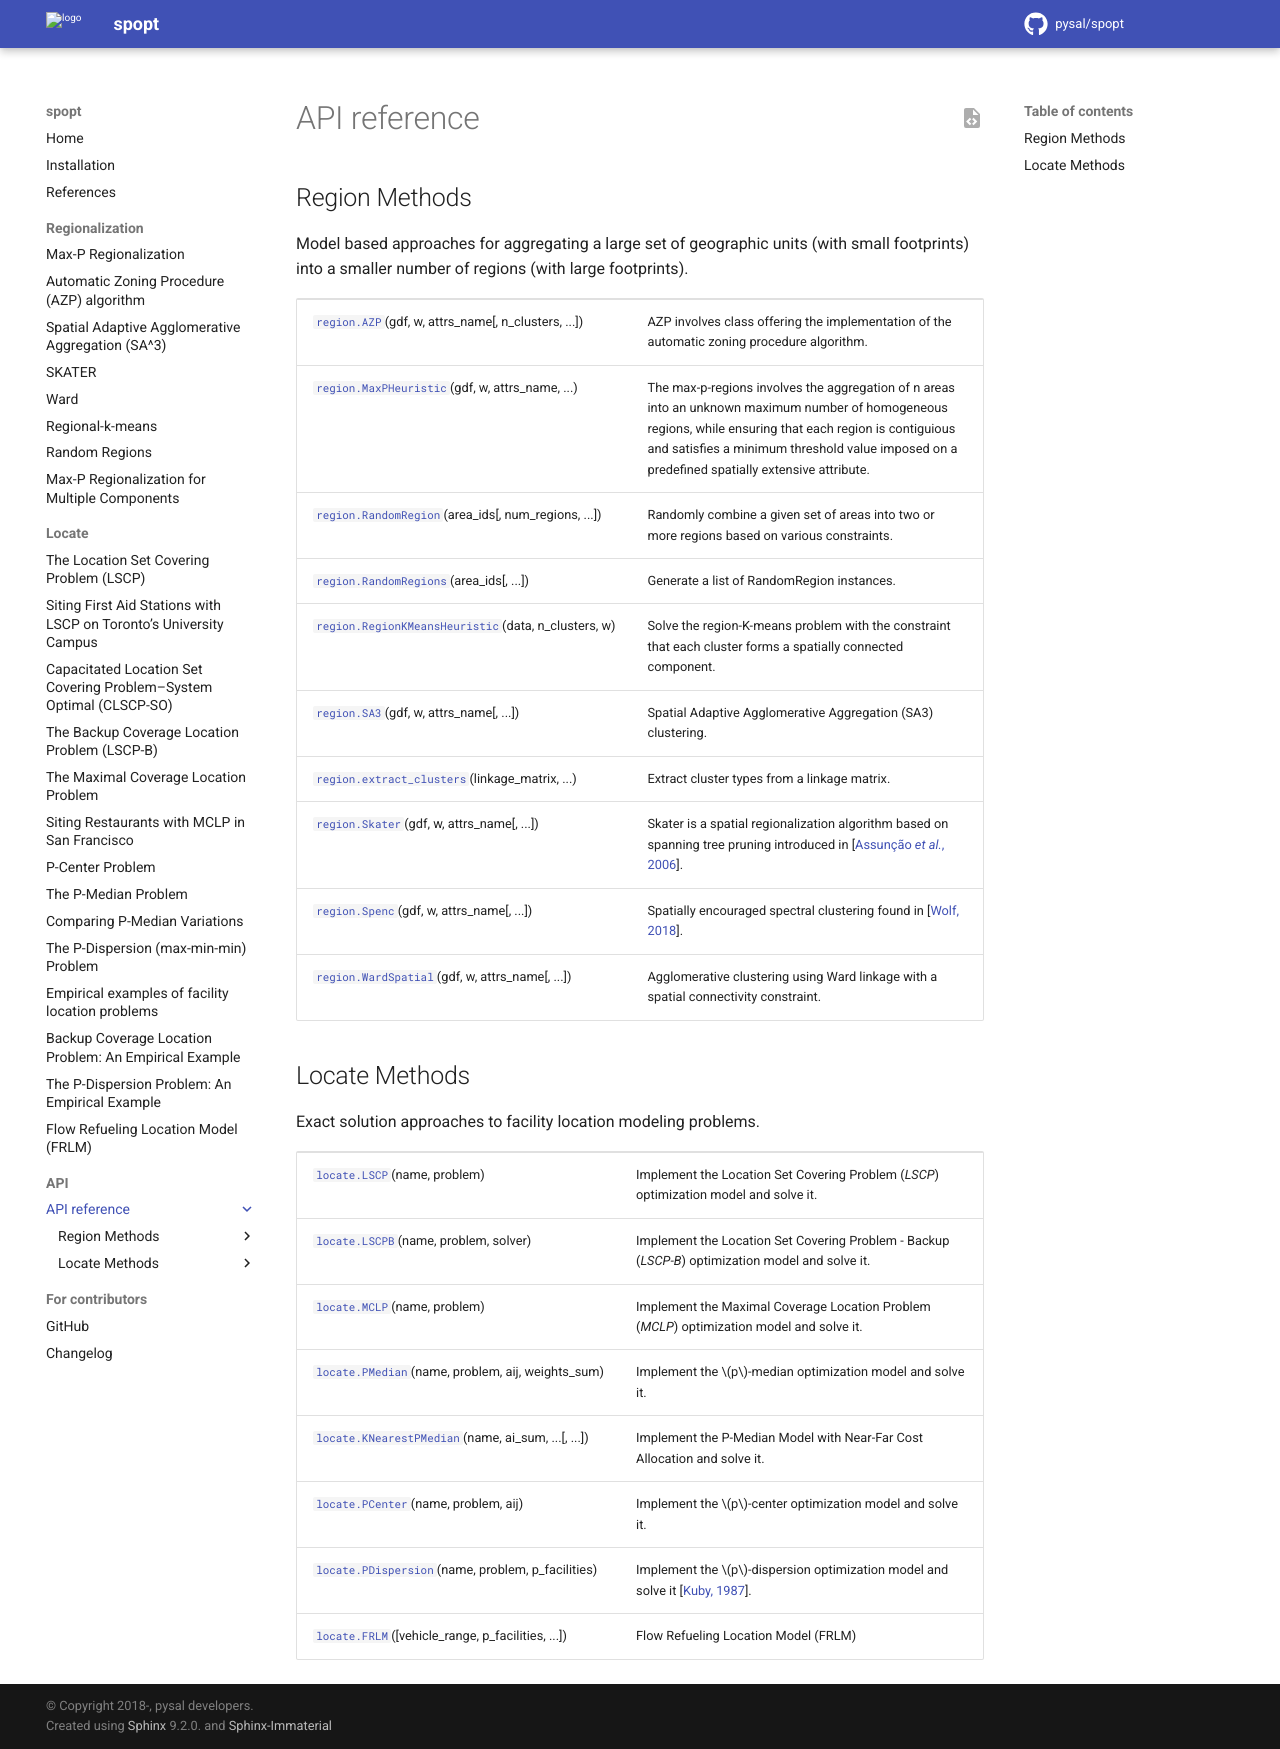

repository: pysal/spopt · page: dev/api.html · generator: sphinx

.. _api_ref:

.. currentmodule:: spopt

API reference
=============

.. _data_api:

Region Methods
--------------
Model based approaches for aggregating a large set of geographic units (with small footprints) into a smaller number of regions (with large footprints).

.. autosummary::
   :toctree: generated/

    region.AZP
    region.MaxPHeuristic
    region.RandomRegion
    region.RandomRegions
    region.RegionKMeansHeuristic
    region.SA3
    region.extract_clusters
    region.Skater
    region.Spenc
    region.WardSpatial

Locate Methods
--------------

Exact solution approaches to facility location modeling problems.

.. autosummary::
   :toctree: generated/

    locate.LSCP
    locate.LSCPB
    locate.MCLP
    locate.PMedian
    locate.KNearestPMedian
    locate.PCenter
    locate.PDispersion
    locate.FRLM
